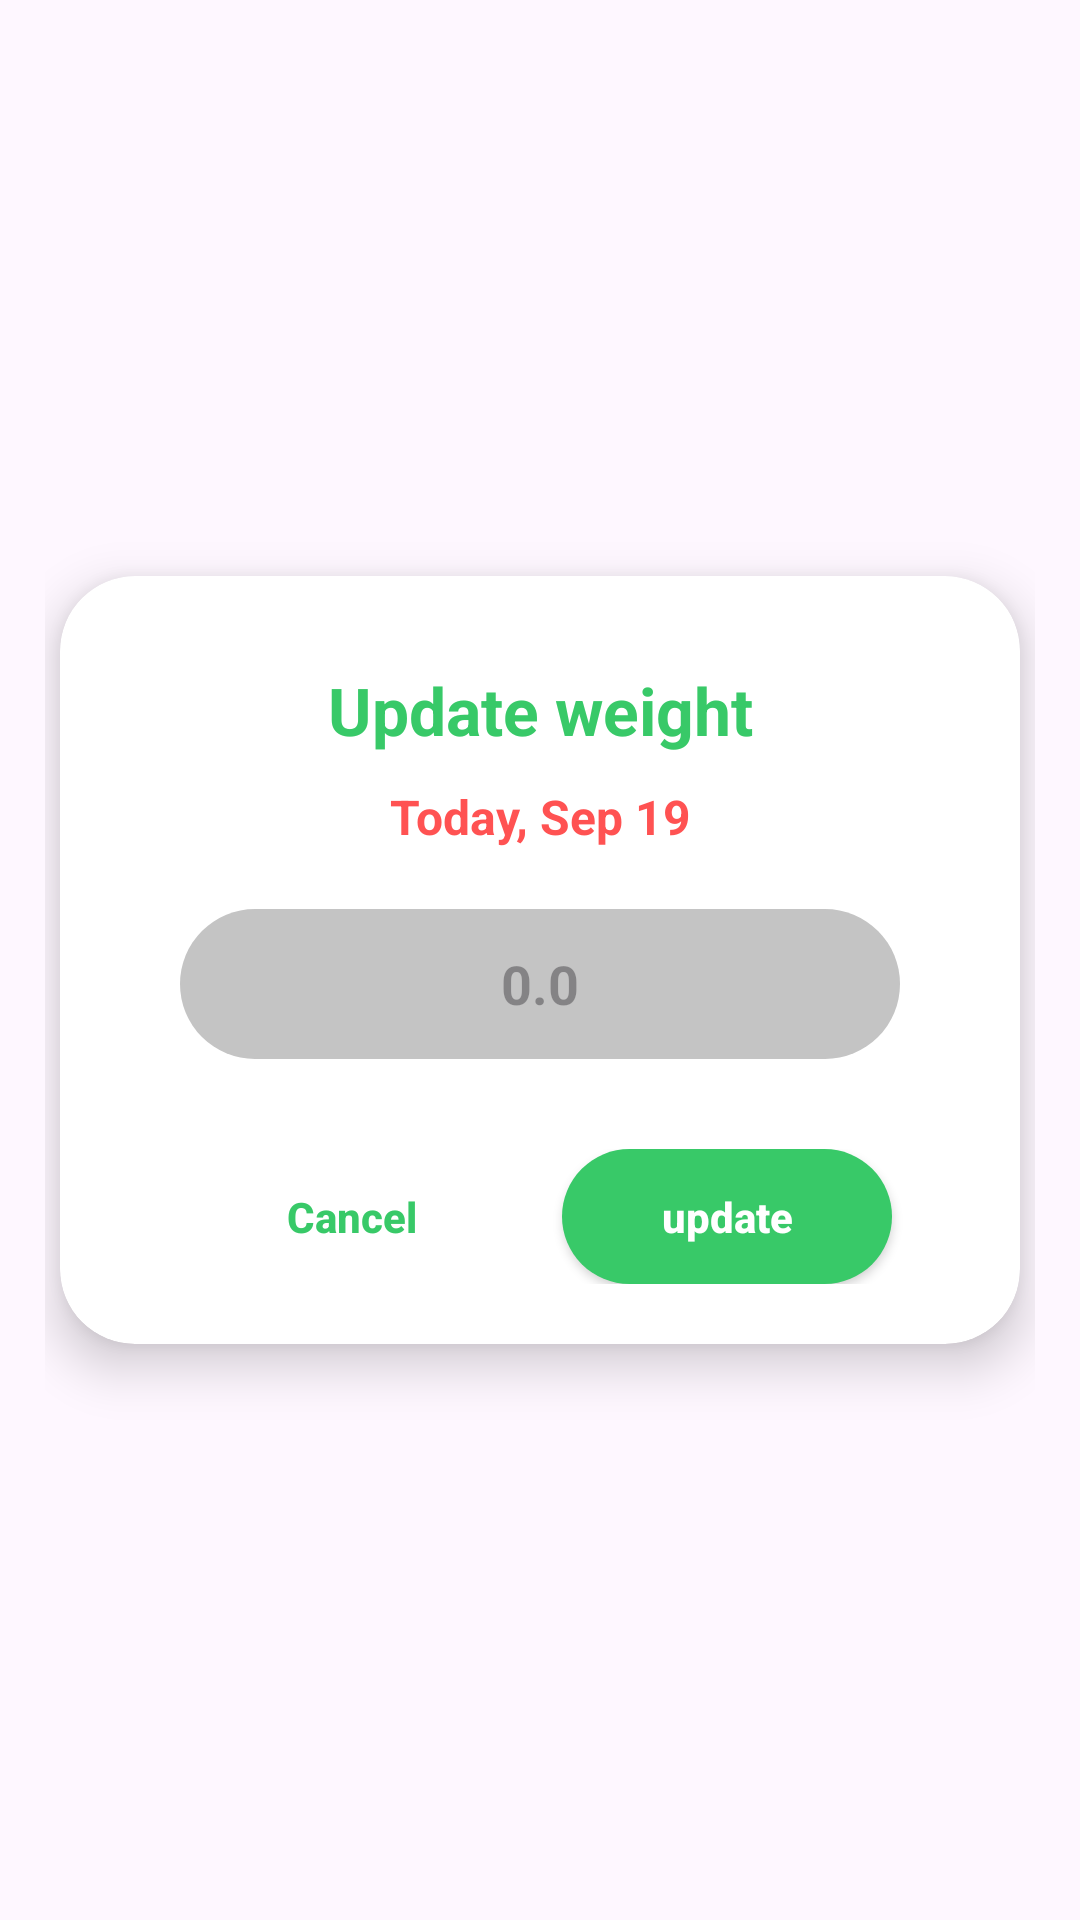

Write the Android layout XML for this screen, with the resource values it uses.
<!-- AndroidManifest.xml: application theme Theme.NutriSnap -->
<!-- res/layout/dialog_update_weight.xml -->
<?xml version="1.0" encoding="utf-8"?>
<FrameLayout xmlns:android="http://schemas.android.com/apk/res/android"
    xmlns:app="http://schemas.android.com/apk/res-auto"
    android:layout_width="match_parent"
    android:layout_height="wrap_content"
    android:padding="15dp">

    <androidx.cardview.widget.CardView
        android:layout_width="320dp"
        android:layout_height="wrap_content"
        app:cardCornerRadius="25dp"
        app:cardElevation="10dp"
        android:layout_gravity="center">

        <RelativeLayout
            android:layout_width="match_parent"
            android:layout_height="wrap_content"
            android:padding="20dp">

            <TextView
                android:id="@+id/tv_dialog_title"
                android:layout_width="match_parent"
                android:layout_height="wrap_content"
                android:layout_marginTop="10dp"
                android:gravity="center"
                android:text="Update weight"
                android:textColor="@color/primary_green"
                android:textSize="22sp"
                android:textStyle="bold" />

            <TextView
                android:id="@+id/tv_dialog_date"
                android:layout_width="match_parent"
                android:layout_height="wrap_content"
                android:layout_below="@id/tv_dialog_title"
                android:layout_marginTop="10dp"
                android:gravity="center"
                android:text="Today, Sep 19"
                android:textColor="#FF5252"
                android:textSize="16sp"
                android:textStyle="bold" />

            <EditText
                android:id="@+id/edt_weight_input"
                android:layout_width="match_parent"
                android:layout_height="50dp"
                android:layout_below="@id/tv_dialog_date"
                android:layout_marginTop="20dp"
                android:layout_marginHorizontal="20dp"
                android:background="@drawable/bg_circle_gray"
                android:gravity="center"
                android:hint="0.0"
                android:inputType="numberDecimal"
                android:paddingHorizontal="15dp"
                android:textColor="@color/black"
                android:textSize="18sp"
                android:textStyle="bold" />

            <LinearLayout
                android:layout_width="match_parent"
                android:layout_height="wrap_content"
                android:layout_below="@id/edt_weight_input"
                android:layout_marginTop="30dp"
                android:gravity="center"
                android:orientation="horizontal">

                <androidx.appcompat.widget.AppCompatButton
                    android:id="@+id/btn_cancel_dialog"
                    android:layout_width="110dp"
                    android:layout_height="45dp"
                    android:layout_marginEnd="15dp"
                    android:background="@drawable/bg_unit_toggle"
                    android:text="Cancel"
                    android:textAllCaps="false"
                    android:textColor="@color/primary_green"
                    android:textStyle="bold" />

                <androidx.appcompat.widget.AppCompatButton
                    android:id="@+id/btn_update_confirm"
                    android:layout_width="110dp"
                    android:layout_height="45dp"
                    android:background="@drawable/bg_button_green"
                    android:text="update"
                    android:textAllCaps="false"
                    android:textColor="@color/white"
                    android:textStyle="bold" />

            </LinearLayout>
        </RelativeLayout>
    </androidx.cardview.widget.CardView>

    <ImageView
        android:id="@+id/btn_close_dialog"
        android:layout_width="36dp"
        android:layout_height="36dp"
        android:layout_gravity="top|end"
        android:layout_marginEnd="5dp"
        android:layout_marginTop="5dp"
        android:elevation="11dp"
        android:src="@drawable/ic_close_red"
        android:clickable="true"
        android:focusable="true"/>

</FrameLayout>
<!-- resources referenced by this layout -->
<resources>
  <color name="black">#FF000000</color>
  <color name="primary_green">#38C968</color>
  <color name="white">#FFFFFFFF</color>
  <!-- drawable bg_button_green (drawable) -->
  <?xml version="1.0" encoding="utf-8"?>
  <shape xmlns:android="http://schemas.android.com/apk/res/android">
      <solid android:color="@color/primary_green" />
      <corners android:radius="24dp" /> </shape>
  <!-- drawable bg_circle_gray (drawable) -->
  <?xml version="1.0" encoding="utf-8"?>
  <shape xmlns:android="http://schemas.android.com/apk/res/android">
      <solid android:color="#C4C4C4" />
      <shape android:shape="oval" />
      <corners android:radius="100dp" />
  </shape>
  <style name="Theme.NutriSnap" parent="Base.Theme.NutriSnap" />
  <style name="Base.Theme.NutriSnap" parent="Theme.Material3.DayNight.NoActionBar">
          
      </style>
</resources>
